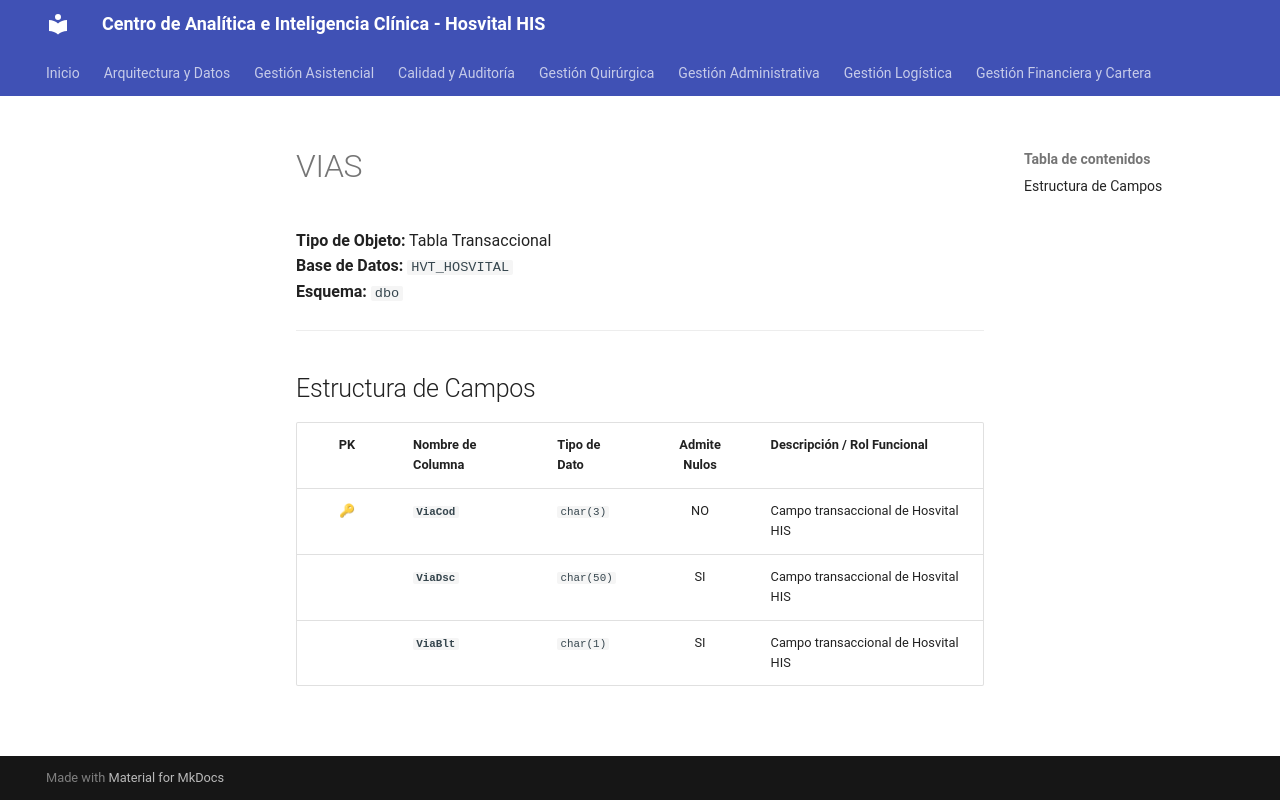

repository: SoporteSaludtech/superset-docs · page: diccionario-general/VIAS/index.html · generator: mkdocs

# VIAS

**Tipo de Objeto:** Tabla Transaccional  
**Base de Datos:** `HVT_HOSVITAL`  
**Esquema:** `dbo`

---

## Estructura de Campos

| PK | Nombre de Columna | Tipo de Dato | Admite Nulos | Descripción / Rol Funcional |
| :-: | :--- | :--- | :-: | :--- |
| 🔑 | **`ViaCod`** | `char(3)` | NO | Campo transaccional de Hosvital HIS |
|  | **`ViaDsc`** | `char(50)` | SI | Campo transaccional de Hosvital HIS |
|  | **`ViaBlt`** | `char(1)` | SI | Campo transaccional de Hosvital HIS |
